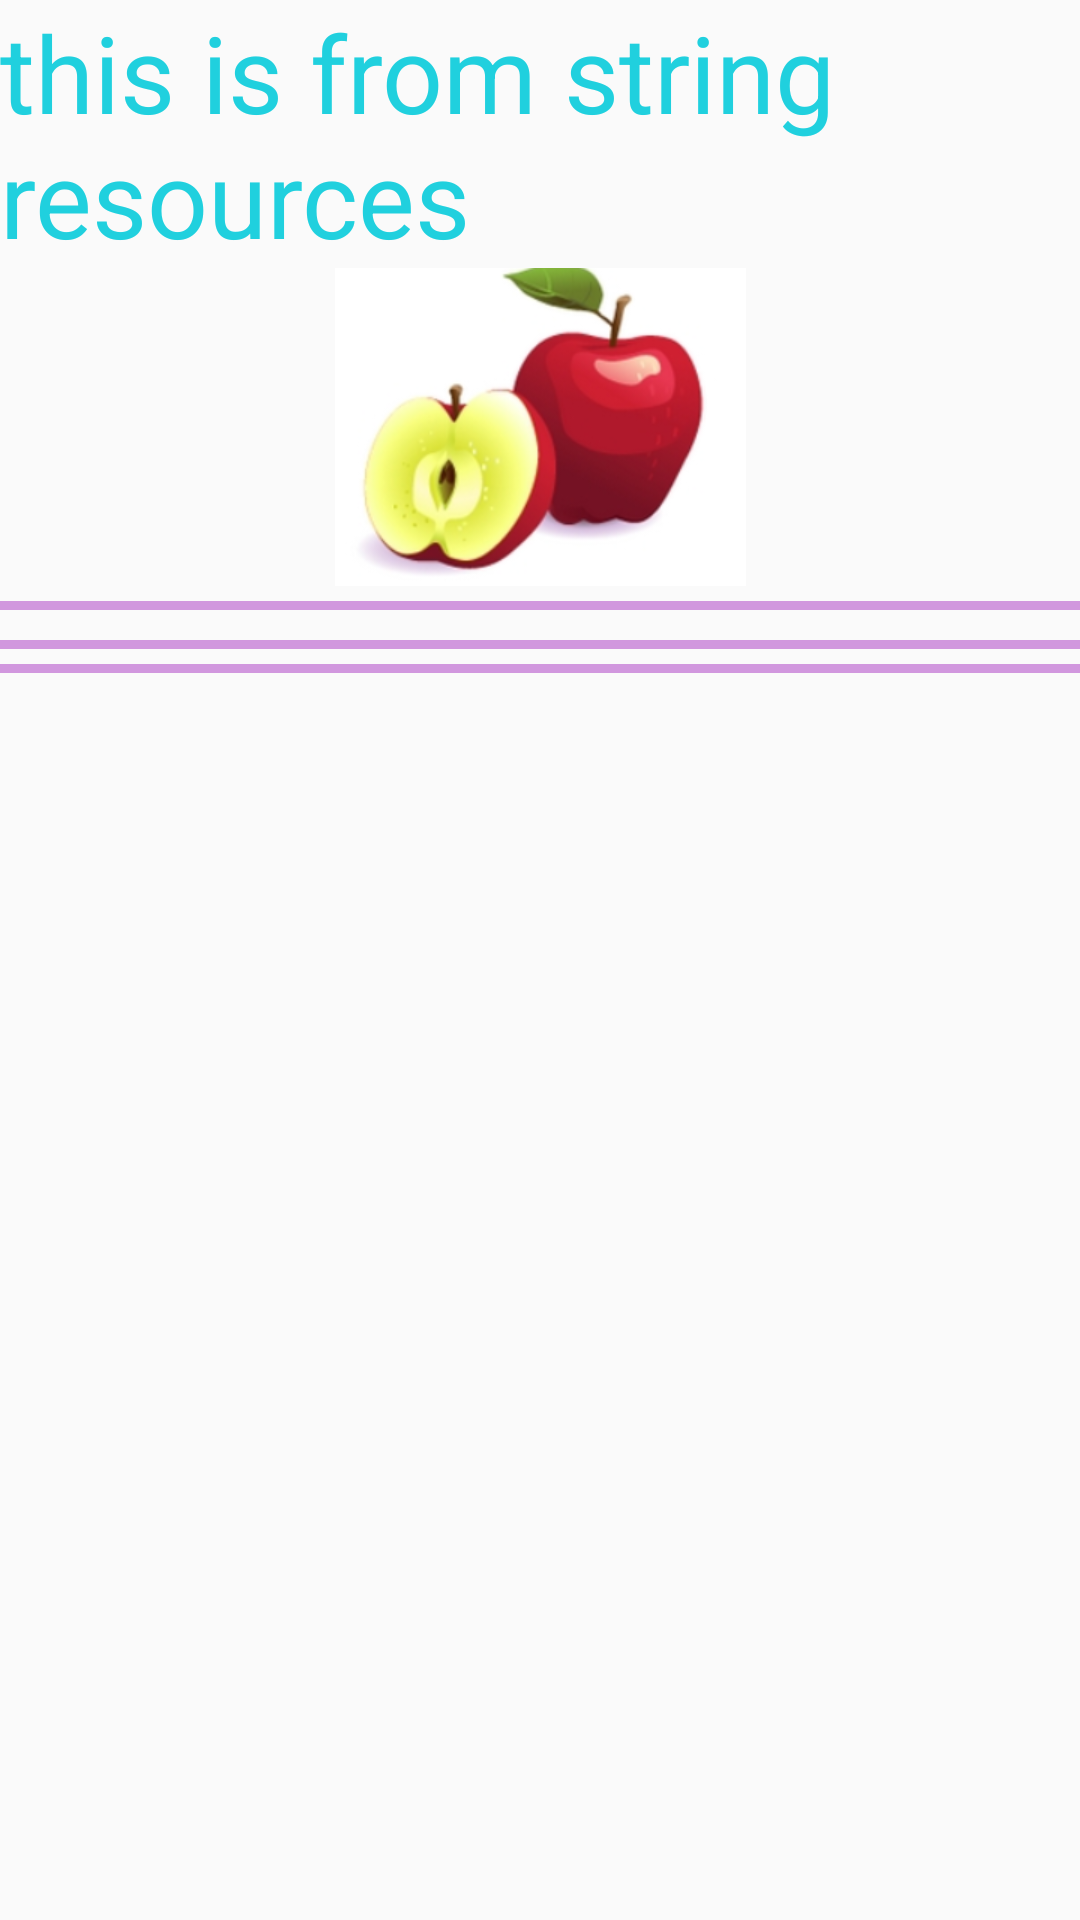

The Android layout XML behind this screen, and the referenced resources:
<!-- AndroidManifest.xml: application theme Theme.HelloWorld -->
<!-- res/layout/application_resources_activity.xml -->
<?xml version="1.0" encoding="utf-8"?>
<androidx.constraintlayout.widget.ConstraintLayout xmlns:android="http://schemas.android.com/apk/res/android"
    android:layout_width="match_parent"
    android:layout_height="match_parent"
    xmlns:app="http://schemas.android.com/apk/res-auto">

    <TextView
        android:id="@+id/application_resources_textview"
        android:layout_width="wrap_content"
        android:layout_height="wrap_content"
        android:gravity="center_vertical"
        android:text="@string/string_resources"
        android:textColor="@color/color_20d0de"
        android:textSize="@dimen/dimen_80"
        app:layout_constraintStart_toStartOf="parent"
        app:layout_constraintTop_toTopOf="parent"
        app:layout_constraintEnd_toEndOf="parent"/>

    <ImageView
        android:id="@+id/application_resources_imageview"
        android:src="@drawable/apple_pic"
        android:layout_width="wrap_content"
        android:layout_height="wrap_content"
        app:layout_constraintStart_toStartOf="parent"
        app:layout_constraintEnd_toEndOf="parent"
        app:layout_constraintTop_toBottomOf="@+id/application_resources_textview" />

    <View
        android:id="@+id/view1"
        android:layout_width="match_parent"
        android:layout_height="3dp"
        android:background="@color/color_cbc77ed7"
        android:layout_marginTop="5dp"
        app:layout_constraintTop_toBottomOf="@+id/application_resources_imageview" />


    <androidx.recyclerview.widget.RecyclerView
        android:id="@+id/application_resources_recyclerview"
        android:layout_width="wrap_content"
        android:layout_height="0dp"
        app:layout_constraintVertical_weight="1"
        app:layout_constraintTop_toBottomOf="@id/view1"
        app:layout_constraintStart_toStartOf="parent"
        android:layout_marginTop="5dp"
        android:layout_marginLeft="5dp" />

    <View
        android:id="@+id/view2"
        android:layout_width="match_parent"
        android:layout_height="3dp"
        android:background="@color/color_cbc77ed7"
        android:layout_marginTop="5dp"
        app:layout_constraintTop_toBottomOf="@+id/application_resources_recyclerview" />

    <ImageView
        android:id="@+id/resources_imageview_java_1"
        android:layout_width="wrap_content"
        android:layout_height="wrap_content"
        app:layout_constraintTop_toBottomOf="@id/view2"
        app:layout_constraintStart_toStartOf="parent" />

    <ImageView
        android:id="@+id/resources_imageview_java_2"
        android:layout_width="wrap_content"
        android:layout_height="wrap_content"
        android:layout_marginLeft="10dp"
        app:layout_constraintTop_toBottomOf="@id/view2"
        app:layout_constraintStart_toEndOf="@+id/resources_imageview_java_1" />

    <ImageView
        android:id="@+id/resources_imageview_java_3"
        android:layout_width="wrap_content"
        android:layout_height="wrap_content"
        android:layout_marginLeft="10dp"
        app:layout_constraintTop_toBottomOf="@id/view2"
        app:layout_constraintStart_toEndOf="@+id/resources_imageview_java_2" />

    <View
        android:id="@+id/view3"
        android:layout_width="match_parent"
        android:layout_height="3dp"
        android:background="@color/color_cbc77ed7"
        android:layout_marginTop="5dp"
        app:layout_constraintTop_toBottomOf="@+id/resources_imageview_java_1" />

    <TextView
        android:id="@+id/resources_textview_java_1"
        android:layout_width="wrap_content"
        android:layout_height="wrap_content"
        app:layout_constraintStart_toStartOf="parent"
        app:layout_constraintTop_toBottomOf="@+id/view3"
        android:layout_marginTop="5dp"/>

    <TextView
        android:id="@+id/resources_textview_java_2"
        android:layout_width="wrap_content"
        android:layout_height="wrap_content"
        app:layout_constraintStart_toEndOf="@+id/resources_textview_java_1"
        app:layout_constraintTop_toBottomOf="@+id/view3"
        android:layout_marginTop="5dp"
        android:layout_marginLeft="30dp"/>

    <TextView
        android:id="@+id/resources_textview_java_3"
        android:layout_width="wrap_content"
        android:layout_height="wrap_content"
        app:layout_constraintStart_toEndOf="@+id/resources_textview_java_2"
        app:layout_constraintTop_toBottomOf="@+id/view3"
        android:layout_marginTop="5dp"
        android:layout_marginLeft="30dp"/>

    <TextView
        android:id="@+id/resources_textview_java_4"
        android:layout_width="wrap_content"
        android:layout_height="wrap_content"
        app:layout_constraintStart_toEndOf="@+id/resources_textview_java_3"
        app:layout_constraintTop_toBottomOf="@+id/view3"
        android:layout_marginTop="5dp"
        android:layout_marginLeft="30dp"/>
</androidx.constraintlayout.widget.ConstraintLayout>
<!-- resources referenced by this layout -->
<resources>
  <color name="color_20d0de">#20D0DE</color>
  <color name="color_cbc77ed7">#CBC77ED7</color>
  <dimen name="dimen_80">35.56dp</dimen>
  <!-- drawable apple_pic: png bitmap (drawable-xhdpi, 67452 bytes) -->
  <string name="string_resources">this is from string resources</string>
  <style name="Theme.HelloWorld" parent="Theme.MaterialComponents.DayNight.NoActionBar.Bridge">
          
          <item name="colorPrimary">@color/purple_500</item>
          <item name="colorPrimaryVariant">@color/purple_700</item>
          <item name="colorOnPrimary">@color/white</item>
          
          <item name="colorSecondary">@color/teal_200</item>
          <item name="colorSecondaryVariant">@color/teal_700</item>
          <item name="colorOnSecondary">@color/black</item>
          
          <item name="android:statusBarColor" tools:targetApi="l">?attr/colorPrimaryVariant</item>
          
      </style>
  <color name="purple_500">#FF6200EE</color>
  <color name="purple_700">#FF3700B3</color>
  <color name="white">#FFFFFFFF</color>
  <color name="teal_200">#FF03DAC5</color>
  <color name="teal_700">#FF018786</color>
  <color name="black">#FF000000</color>
</resources>
